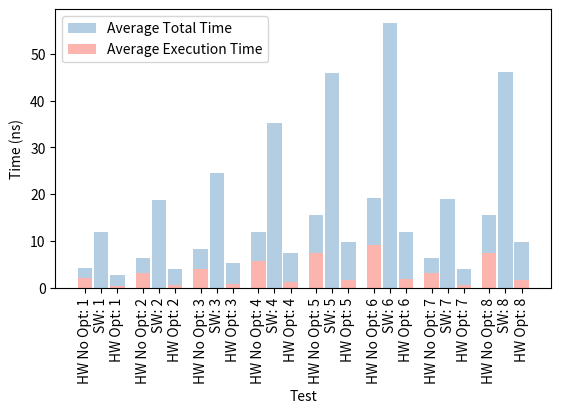

This figure's Python source:
import numpy as np
import matplotlib.pyplot as plt
import pandas as pd


# inspiration from https://stackoverflow.com/questions/23293011/how-to-plot-a-superimposed-bar-chart-using-matplotlib
# -in-python

def draw_overlapped_barchart(df, df2, df3, show=False, width=2.5, alpha=1, title='', xlabel='', ylabel=''):
    pastels = plt.get_cmap('Pastel1')
    N = len(df)
    M = len(df.columns)
    plt.figure(dpi=300)
    indices = np.arange(N) * 10
    colors = [pastels.colors[1], pastels.colors[0]] * int(M / 2. + 1)
    colors2 = [pastels.colors[1], pastels.colors[0]] * int(M / 2. + 1)
    for i, label, label2, color1, color2 in zip(range(M), df.columns, df2.columns, colors, colors2):
        plt.bar(indices - width - 0.3 + width / 2, df2[label2], width=width, alpha=alpha, color=color2)
        plt.bar(indices + width + 0.3 + width / 2, df[label], width=width, alpha=alpha, color=color1, label=label)

    nameset = [['HW No Opt: {}'.format(idx+1), 'SW: {}'.format(idx+1), 'HW Opt: {}'.format(idx+1)] for idx in
               range(len(df.index.values))]
    buflist = list()
    for s in nameset:
        buflist.append(s[0])
        buflist.append(s[1])
        buflist.append(s[2])

    indx1 = indices - width - 0.3 + width / 2
    indx2 = indices + width / 2
    indx3 = indices + width + 0.3 + width / 2
    nIndices = list()
    for i in range(len(indices)):
        nIndices.append(indx1[i])
        nIndices.append(indx2[i])
        nIndices.append(indx3[i])

    nIndices = np.array(nIndices)

    plt.xticks(nIndices,buflist, rotation='vertical')

    label3 = df3.columns[0]
    plt.bar(indices + width / 2, df3[label3], width=width, alpha=alpha, color=pastels.colors[1])
    plt.legend()
    plt.title(title)
    plt.xlabel(xlabel)
    plt.ylabel(ylabel)
    plt.subplots_adjust(bottom=0.3)
    plt.savefig('test_single_run_time.png', dpi=300)
    if show:
        plt.show()
    return plt.gcf()


if __name__ == '__main__':
    average_total_time_hardware_O = [2.62688, 4.03354, 5.2477, 7.49712, 9.74743, 11.9942, 4.0337, 9.74807]
    average_execution_time_hardware_O = [0.433275, 0.657676, 0.858673, 1.22557, 1.59259, 1.95968, 0.657996, 1.5935]

    average_total_time_hardware_nO = [4.16799, 6.42469, 8.34893, 11.9308, 15.5155, 19.0965, 6.44499, 15.5732]
    average_execution_time_hardware_nO = [1.97474, 3.04775, 3.95913, 5.66184, 7.36529, 9.06911, 3.06883, 7.42297]

    average_total_time_software = [12.0172, 18.7853, 24.4828, 35.1121, 45.8689, 56.6826, 18.9523, 46.1498]

    ath_df = pd.DataFrame(np.matrix([average_total_time_hardware_O, average_execution_time_hardware_O]).T,
                          columns=['Average Total Time', 'Average Execution Time'],
                          index=pd.Index(['%s' % i for i in range(len(average_execution_time_hardware_O))],
                                         name='Test Number'))

    atth_df = pd.DataFrame(np.matrix([average_total_time_hardware_nO, average_execution_time_hardware_nO]).T,
                           columns=['ATTH No O', 'AETH No O'],
                           index=pd.Index(['%s' % i for i in range(len(average_execution_time_hardware_nO))],
                                          name='Test Number'))

    atts_df = pd.DataFrame(np.matrix([average_total_time_software]).T, columns=['AATS'],
                           index=pd.Index(['%s' % i for i in range(len(average_total_time_software))],
                                          name='Test Number'))

    draw_overlapped_barchart(ath_df, atth_df, atts_df, show=True, ylabel='Time (ns)', xlabel='Test')
